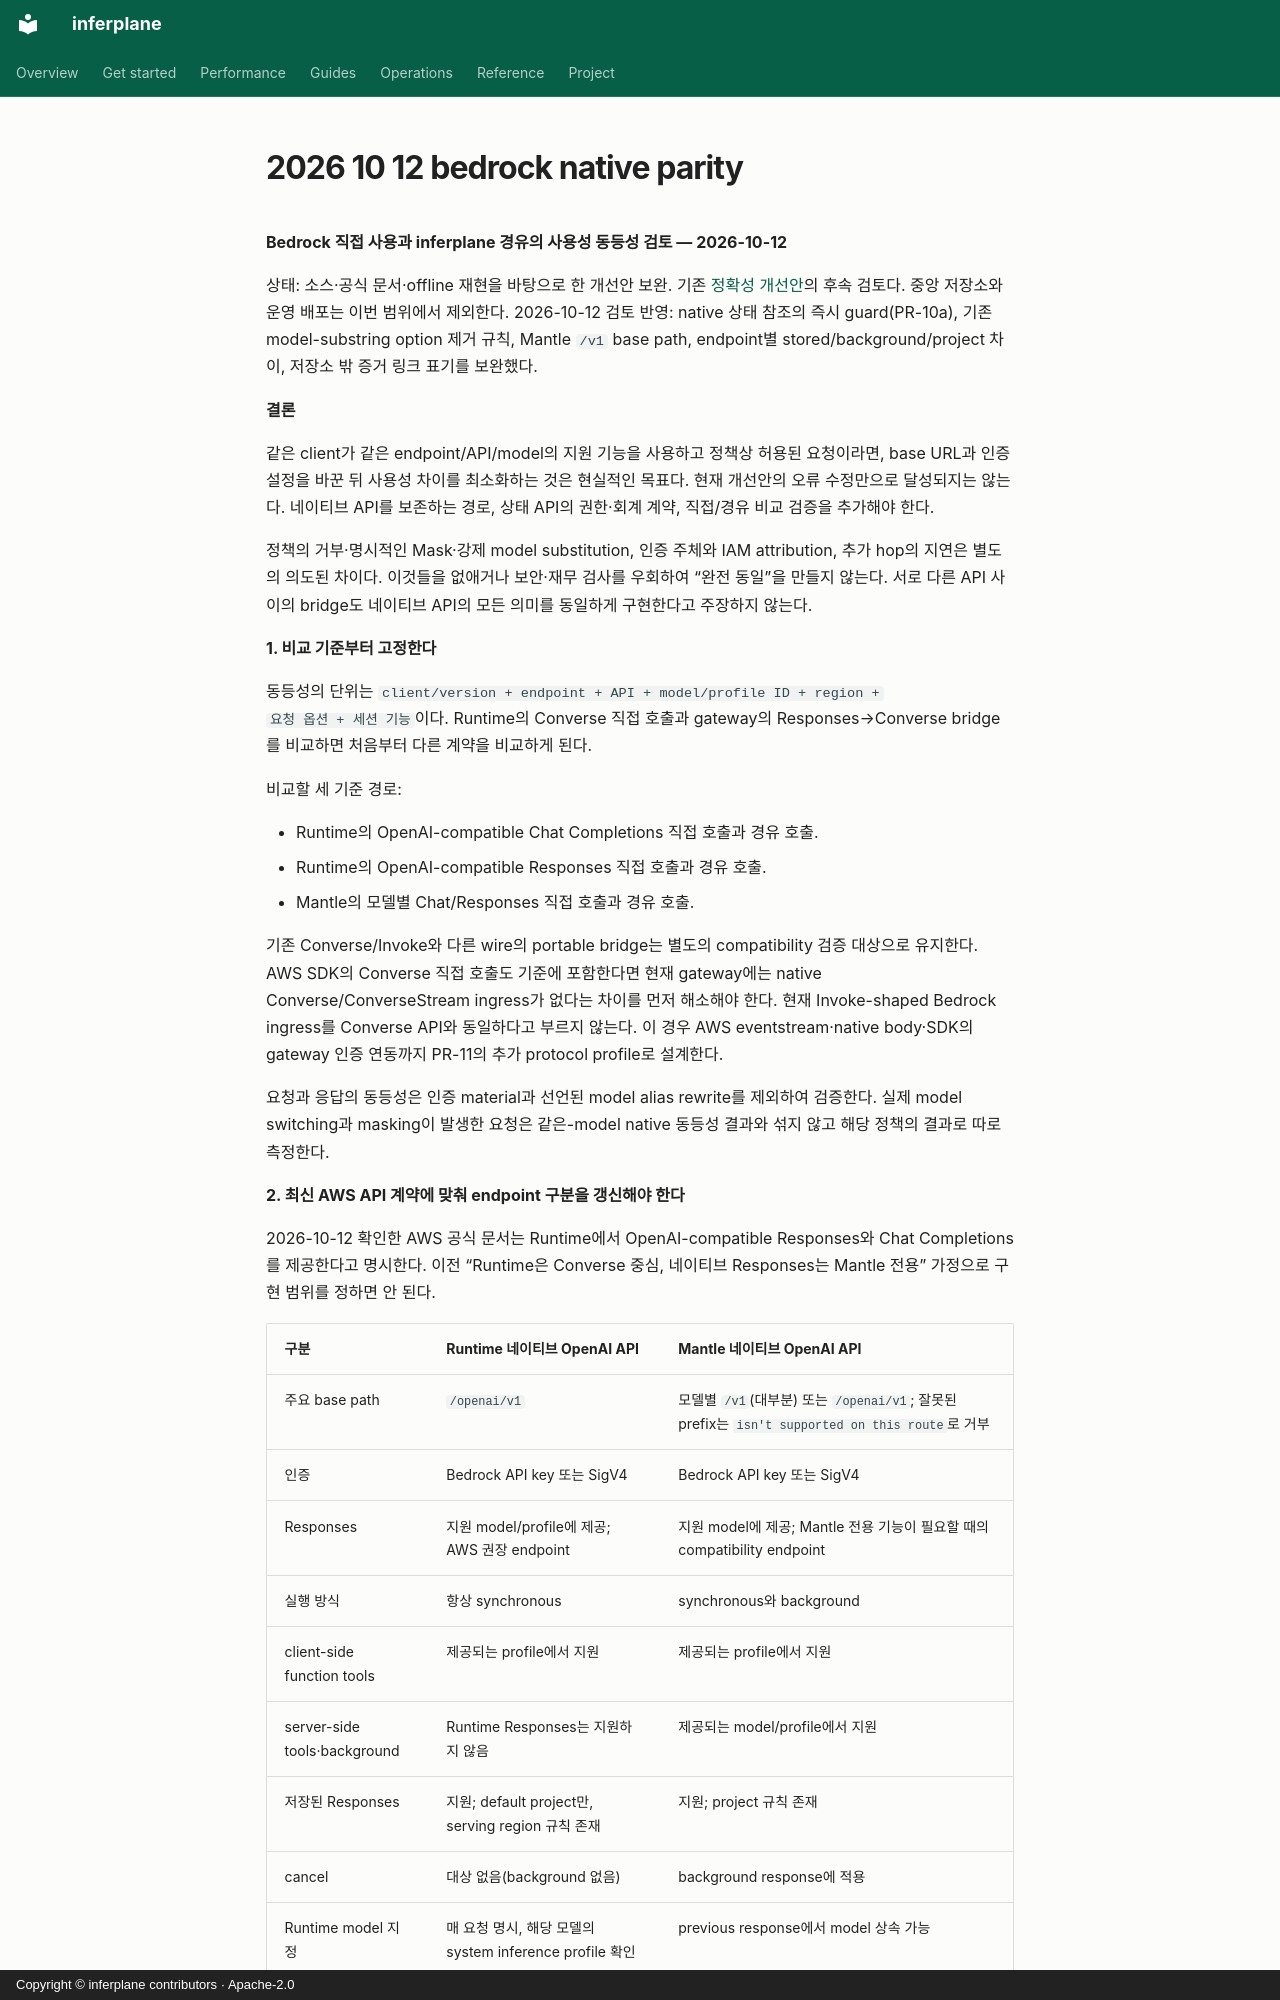

repository: inferplane/inferplane · page: superpowers/plans/2026-10-12-bedrock-native-parity/index.html · generator: mkdocs · copyright: Copyright © inferplane contributors · Apache-2.0

**Bedrock 직접 사용과 inferplane 경유의 사용성 동등성 검토 — 2026-10-12**

상태: 소스·공식 문서·offline 재현을 바탕으로 한 개선안 보완.
기존 [정확성 개선안](2026-10-11-gateway-correctness-improvements.md)의 후속 검토다.
중앙 저장소와 운영 배포는 이번 범위에서 제외한다.
2026-10-12 검토 반영: native 상태 참조의 즉시 guard(PR-10a), 기존 model-substring
option 제거 규칙, Mantle `/v1` base path, endpoint별 stored/background/project 차이,
저장소 밖 증거 링크 표기를 보완했다.

**결론**

같은 client가 같은 endpoint/API/model의 지원 기능을 사용하고 정책상 허용된
요청이라면, base URL과 인증 설정을 바꾼 뒤 사용성 차이를 최소화하는 것은
현실적인 목표다. 현재 개선안의 오류 수정만으로 달성되지는 않는다.
네이티브 API를 보존하는 경로, 상태 API의 권한·회계 계약, 직접/경유 비교 검증을
추가해야 한다.

정책의 거부·명시적인 Mask·강제 model substitution, 인증 주체와 IAM attribution,
추가 hop의 지연은 별도의 의도된 차이다. 이것들을 없애거나 보안·재무 검사를
우회하여 “완전 동일”을 만들지 않는다. 서로 다른 API 사이의 bridge도 네이티브
API의 모든 의미를 동일하게 구현한다고 주장하지 않는다.

**1. 비교 기준부터 고정한다**

동등성의 단위는 `client/version + endpoint + API + model/profile ID + region +
요청 옵션 + 세션 기능`이다. Runtime의 Converse 직접 호출과 gateway의
Responses→Converse bridge를 비교하면 처음부터 다른 계약을 비교하게 된다.

비교할 세 기준 경로:

- Runtime의 OpenAI-compatible Chat Completions 직접 호출과 경유 호출.
- Runtime의 OpenAI-compatible Responses 직접 호출과 경유 호출.
- Mantle의 모델별 Chat/Responses 직접 호출과 경유 호출.

기존 Converse/Invoke와 다른 wire의 portable bridge는 별도의 compatibility
검증 대상으로 유지한다.
AWS SDK의 Converse 직접 호출도 기준에 포함한다면 현재 gateway에는 native
Converse/ConverseStream ingress가 없다는 차이를 먼저 해소해야 한다.
현재 Invoke-shaped Bedrock ingress를 Converse API와 동일하다고 부르지 않는다.
이 경우 AWS eventstream·native body·SDK의 gateway 인증 연동까지 PR-11의
추가 protocol profile로 설계한다.

요청과 응답의 동등성은 인증 material과 선언된 model alias rewrite를 제외하여
검증한다. 실제 model switching과 masking이 발생한 요청은 같은-model native
동등성 결과와 섞지 않고 해당 정책의 결과로 따로 측정한다.

**2. 최신 AWS API 계약에 맞춰 endpoint 구분을 갱신해야 한다**

2026-10-12 확인한 AWS 공식 문서는 Runtime에서 OpenAI-compatible Responses와
Chat Completions를 제공한다고 명시한다. 이전 “Runtime은 Converse 중심,
네이티브 Responses는 Mantle 전용” 가정으로 구현 범위를 정하면 안 된다.

| 구분 | Runtime 네이티브 OpenAI API | Mantle 네이티브 OpenAI API |
|---|---|---|
| 주요 base path | `/openai/v1` | 모델별 `/v1`(대부분) 또는 `/openai/v1`; 잘못된 prefix는 `isn't supported on this route`로 거부 |
| 인증 | Bedrock API key 또는 SigV4 | Bedrock API key 또는 SigV4 |
| Responses | 지원 model/profile에 제공; AWS 권장 endpoint | 지원 model에 제공; Mantle 전용 기능이 필요할 때의 compatibility endpoint |
| 실행 방식 | 항상 synchronous | synchronous와 background |
| client-side function tools | 제공되는 profile에서 지원 | 제공되는 profile에서 지원 |
| server-side tools·background | Runtime Responses는 지원하지 않음 | 제공되는 model/profile에서 지원 |
| 저장된 Responses | 지원; default project만, serving region 규칙 존재 | 지원; project 규칙 존재 |
| cancel | 대상 없음(background 없음) | background response에 적용 |
| Runtime model 지정 | 매 요청 명시, 해당 모델의 system inference profile 확인 | previous response에서 model 상속 가능 |
| OpenAI Models API | 제공하지 않음 | 제공 |
| Bedrock Guardrails | Runtime의 지원 API에 제공 | 이 검토의 Mantle 경로에서는 지원하지 않음 |

특정 model이 한 endpoint에서 Chat을 지원한다고 Responses도 지원하는 것은
아니다. AWS 문서는 GPT OSS의 Runtime Chat과 Runtime Responses 지원도 구분한다.
모델 이름이나 vendor substring으로 위 기능을 추정하지 않는다.

이 표는 endpoint 계약이며 실제 계정의 model access·IAM·region 가용성을 검증한
결과가 아니다. 근거는 AWS 사용자 가이드의
[Responses API](https://docs.aws.amazon.com/bedrock/latest/userguide/inference-responses-api.html)
페이지다. 최신 공식 문서의 제목·URL·snapshot hash는 operator-local source manifest
(`review/bedrock-parity-2026-10-12/source-manifest.json`)에 보관했다. `review/`는
`.gitignore` 대상이므로 이 증거는 저장소에 포함되지 않는다.

**3. 현재 소스의 차이와 새 재현**
